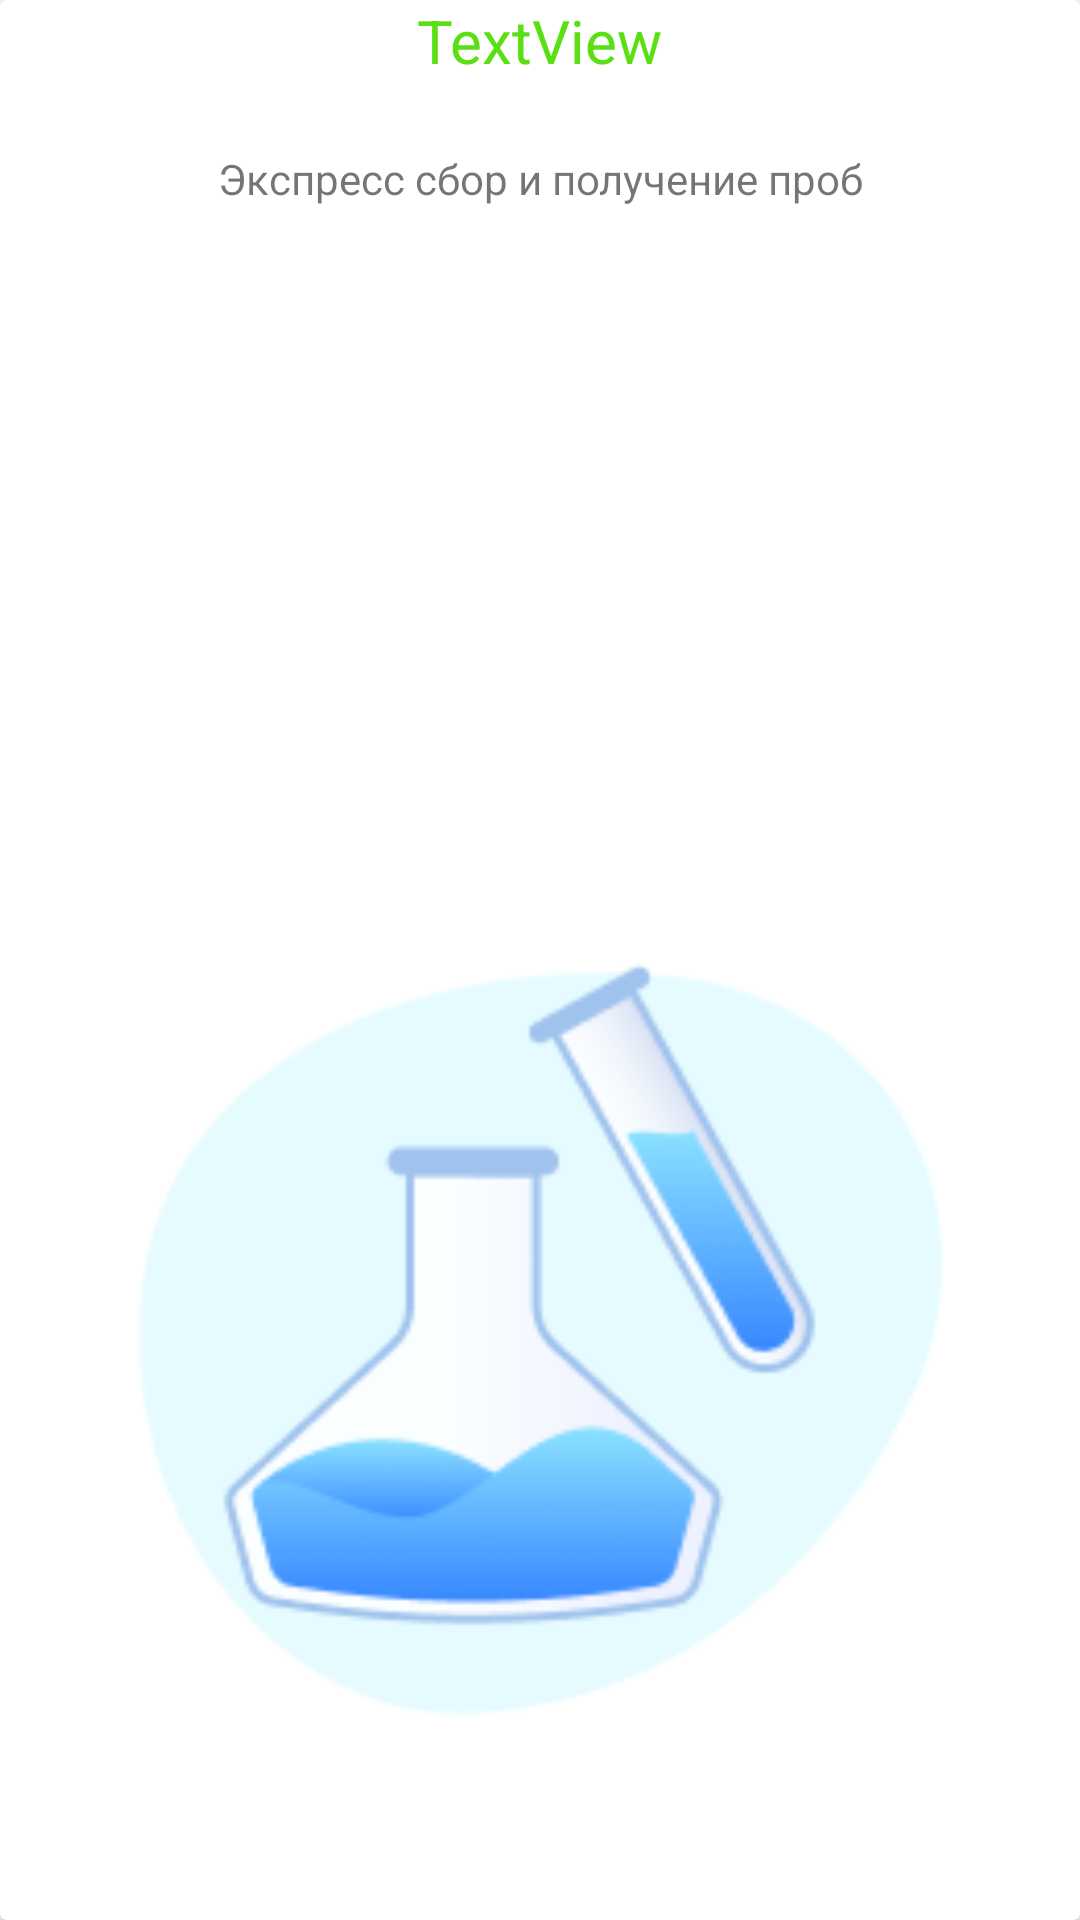

Produce the Android XML layout that renders to this screen, including the resource entries it uses.
<!-- AndroidManifest.xml: application theme Theme.MedLab -->
<!-- res/layout/image_container.xml -->
<?xml version="1.0" encoding="utf-8"?>
<androidx.cardview.widget.CardView xmlns:android="http://schemas.android.com/apk/res/android"
    xmlns:app="http://schemas.android.com/apk/res-auto"
    xmlns:tools="http://schemas.android.com/tools"
    android:layout_width="match_parent"
    android:layout_height="match_parent">

    <TextView
        android:id="@+id/textView2"
        android:layout_width="wrap_content"
        android:layout_height="wrap_content"
        android:layout_gravity="center|top"
        android:text="TextView"
        android:textColor="#5ADF12"
        android:textSize="20sp" />

    <ImageView
        android:id="@+id/imageView"
        android:layout_width="282dp"
        android:layout_height="394dp"

        android:layout_gravity="bottom|center"
        app:srcCompat="@drawable/colb" />

    <TextView
        android:id="@+id/textDescr"
        android:layout_width="230dp"
        android:layout_height="wrap_content"
        android:layout_gravity="center_horizontal"
        android:layout_marginTop="50dp"
        android:text="Экспресс сбор и получение проб"
        android:textAlignment="center" />

</androidx.cardview.widget.CardView>
<!-- resources referenced by this layout -->
<resources>
  <!-- drawable colb: png bitmap (drawable, 12386 bytes) -->
  <style name="Theme.MedLab" parent="Theme.MaterialComponents.DayNight.NoActionBar">
          
          <item name="colorPrimary">#1A6FEE</item>
          <item name="colorPrimaryVariant">#1A6FEE</item>
          <item name="colorOnPrimary">@color/white</item>
          
          <item name="colorSecondary">@color/teal_200</item>
          <item name="colorSecondaryVariant">@color/teal_700</item>
          <item name="colorOnSecondary">@color/black</item>
          
          <item name="android:statusBarColor">?attr/colorPrimaryVariant</item>
          
      </style>
  <!-- not gathered from this repository: default colours our renderer supplied (Android Studio template values) -->
  <color name="teal_200">#FF03DAC5</color>
  <color name="teal_700">#FF018786</color>
  <color name="black">#FF000000</color>
  <color name="white">#FFFFFFFF</color>
</resources>
